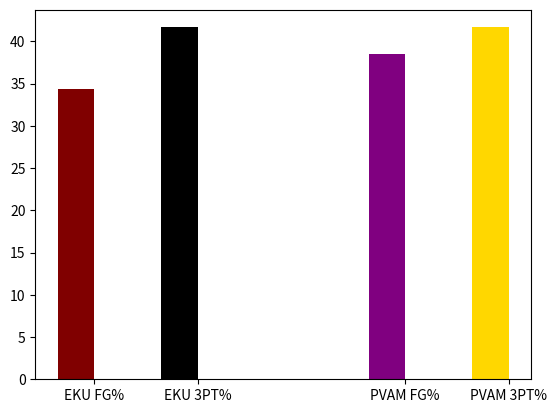

Reproduce this figure in Python.
import matplotlib.pyplot as plt

# Initialize figure and axis
fig, ax = plt.subplots()

# Data for Eastern Kentucky
eastern_kentucky_fg = 23
eastern_kentucky_fga = 67
eastern_kentucky_3pt = 10
eastern_kentucky_3pta = 24

# Data for PVAM
pvam_fg = 25
pvam_fga = 65
pvam_3pt = 10
pvam_3pta = 24

# Calculate percentages
eastern_kentucky_fg_percentage = eastern_kentucky_fg / eastern_kentucky_fga * 100
eastern_kentucky_3pt_percentage = eastern_kentucky_3pt / eastern_kentucky_3pta * 100
pvam_fg_percentage = pvam_fg / pvam_fga * 100
pvam_3pt_percentage = pvam_3pt / pvam_3pta * 100

# Set bar width and positions
bar_width = 0.35  # Width of each bar
index = [1, 2, 4, 5]  # X-axis positions for the bars

# Set bar colors
colors = ["#800000", "#000000", "#800080", "#FFD700"]  # Maroon, Black, Purple, Gold

# Create the bars
ax.bar(index[0], eastern_kentucky_fg_percentage, bar_width, label="EKU FG%", color=colors[0])
ax.bar(index[1], eastern_kentucky_3pt_percentage, bar_width, label="EKU 3PT%", color=colors[1])
ax.bar(index[2], pvam_fg_percentage, bar_width, label="PVAM FG%", color=colors[2])
ax.bar(index[3], pvam_3pt_percentage, bar_width, label="PVAM 3PT%", color=colors[3])

# Set x-axis ticks and labels
ax.set_xticks([index[0] + bar_width / 2, index[1] + bar_width / 2, index[2] + bar_width / 2, index[3] + bar_width / 2])
ax.set_xticklabels(["EKU FG%", "EKU 3PT%", "PVAM FG%", "PVAM 3PT%"])

# Show the graph
plt.show()
